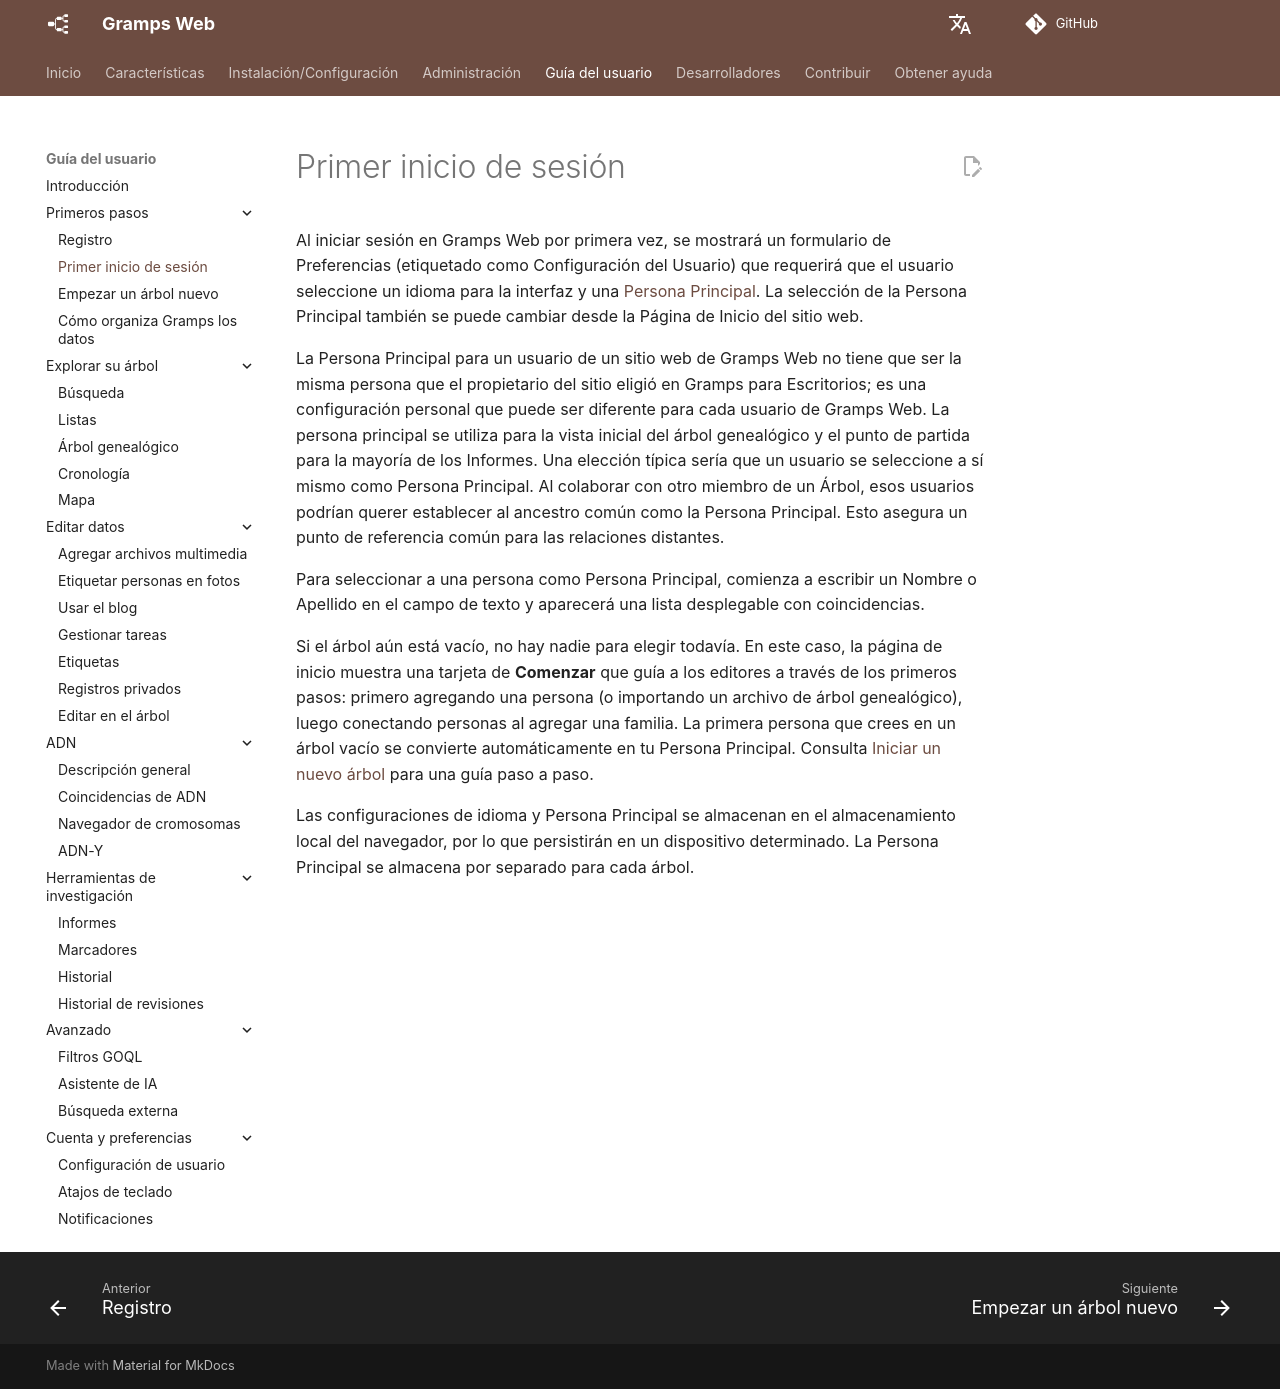

repository: gramps-project/gramps-web-docs · page: es/user-guide/first-login/index.html · generator: mkdocs

Al iniciar sesión en Gramps Web por primera vez, se mostrará un formulario de Preferencias (etiquetado como Configuración del Usuario) que requerirá que el usuario seleccione un idioma para la interfaz y una [Persona Principal](https://www.gramps-project.org/wiki/index.php/Gramps_Glossary#home_person). La selección de la Persona Principal también se puede cambiar desde la Página de Inicio del sitio web.

La Persona Principal para un usuario de un sitio web de Gramps Web no tiene que ser la misma persona que el propietario del sitio eligió en Gramps para Escritorios; es una configuración personal que puede ser diferente para cada usuario de Gramps Web. La persona principal se utiliza para la vista inicial del árbol genealógico y el punto de partida para la mayoría de los Informes. Una elección típica sería que un usuario se seleccione a sí mismo como Persona Principal. Al colaborar con otro miembro de un Árbol, esos usuarios podrían querer establecer al ancestro común como la Persona Principal. Esto asegura un punto de referencia común para las relaciones distantes.

Para seleccionar a una persona como Persona Principal, comienza a escribir un Nombre o Apellido en el campo de texto y aparecerá una lista desplegable con coincidencias.

Si el árbol aún está vacío, no hay nadie para elegir todavía. En este caso, la página de inicio muestra una tarjeta de **Comenzar** que guía a los editores a través de los primeros pasos: primero agregando una persona (o importando un archivo de árbol genealógico), luego conectando personas al agregar una familia. La primera persona que crees en un árbol vacío se convierte automáticamente en tu Persona Principal. Consulta [Iniciar un nuevo árbol](start-tree.md) para una guía paso a paso.

Las configuraciones de idioma y Persona Principal se almacenan en el almacenamiento local del navegador, por lo que persistirán en un dispositivo determinado. La Persona Principal se almacena por separado para cada árbol.
